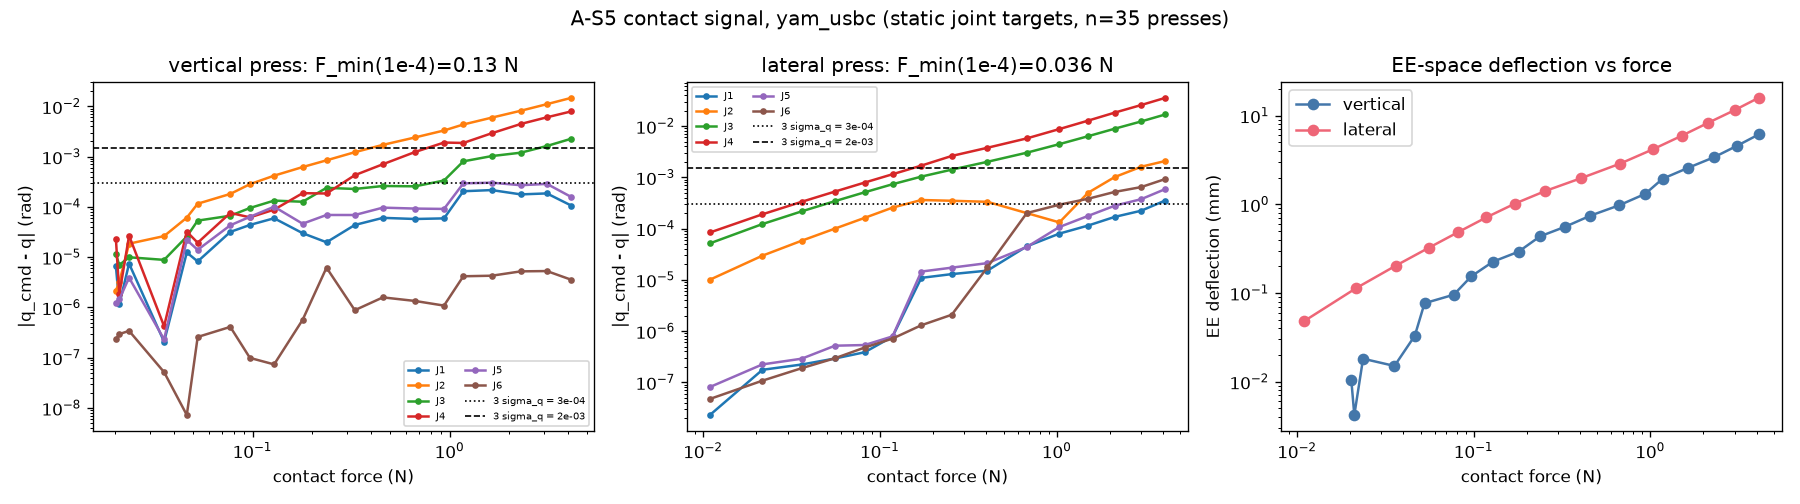

Source data for this figure (header and first rows):
kind, offset, F, d1, d2, d3, d4, d5, d6, ee
vertical, 0.0001111, 0.02106, -1.1495908979443743e-06, -3.2096271032067136e-06, 6.97714365016644e-06, -1.8205637657420226e-06, 1.4457478658703885e-06, 2.932413368181995e-07, 4.20307593227059e-06
vertical, 0.0001063, 0.02024, -6.578210918294303e-06, -2.155480388399411e-06, -1.1323854634426311e-05, -2.3146423067499367e-05, 1.230972941261538e-06, 2.3143591251384624e-07, 1.0527433927842276e-05
vertical, 9.975999440681526e-05, 0.02361, -7.4166999720202085e-06, 1.8516210122943022e-05, -9.930828459348007e-06, -2.6697544415477115e-05, 3.893239510761467e-06, 3.402302099423277e-07, 1.8138649424528875e-05
vertical, 7.8835753735235e-05, 0.03555, 2.059987806489035e-07, 2.6212653356338933e-05, -8.816839724312686e-06, 4.206358710234781e-07, -2.299739729895466e-07, -5.047691763829159e-08, 1.5025193782853482e-05
vertical, 6.250368760884169e-05, 0.04635, 1.2365952658225763e-05, 6.106226823332506e-05, -2.5672195567816303e-05, 3.209392283581858e-05, -2.1975968998428577e-05, -6.231572885213508e-09, 3.290818314936977e-05
vertical, 4.035571150118177e-05, 0.05263, 8.204919434369934e-06, 0.0001155, -5.3236912428866745e-05, -1.9308029022502282e-05, -1.3950744042854333e-05, 2.569989191420036e-07, 7.662099065277095e-05
vertical, 1.0320758062391149e-05, 0.07705, 3.173254627622028e-05, 0.000181, -6.66251474077395e-05, 7.587063077657552e-05, -4.301124007758208e-05, -4.084824168967533e-07, 9.555593775963735e-05
vertical, -3.0409754905713908e-05, 0.09689, 4.367914354879302e-05, 0.0002824, -9.490327249905839e-05, 6.179629010966137e-05, -6.3361222187931e-05, 9.792194513465969e-08, 0.0001541
vertical, -8.564455625228066e-05, 0.1286, 5.933752673498701e-05, 0.0004177, -0.0001332, 8.798143100735567e-05, -0.0001006, -7.243555163096339e-08, 0.0002255
vertical, -0.0001605, 0.1794, 2.9955435105509477e-05, 0.0006191, -0.0001264, 0.0001871, -4.6223400639007444e-05, -5.639437035283343e-07, 0.000292
vertical, -0.0002621, 0.2372, 1.974747984380068e-05, 0.0008427, -0.000239, 0.0001844, 6.89467615667305e-05, -6.17036868716566e-06, 0.0004348
vertical, -0.0003999, 0.3301, 4.36051426833457e-05, 0.001223, -0.000227, 0.0004269, -6.883938466746322e-05, -8.779695250869735e-07, 0.0005592
vertical, -0.0005867, 0.4583, 6.045129625034097e-05, 0.001712, -0.0002601, 0.0007046, -9.647699616136815e-05, -1.5814402794561619e-06, 0.0007455
vertical, -0.00084, 0.667, 5.737193405285905e-05, 0.002402, -0.0002562, 0.001233, -9.245371965726071e-05, -1.3420170943105369e-06, 0.0009754
vertical, -0.001184, 0.9362, 5.897687294161134e-05, 0.003306, -0.0003341, 0.001904, -9.094054242660517e-05, -1.0851882459052246e-06, 0.001312
vertical, -0.001649, 1.174, 0.0002046, 0.004352, -0.0008044, 0.001867, -0.0002934, -4.160137180334562e-06, 0.00194
vertical, -0.002281, 1.635, 0.0002157, 0.005955, -0.001024, 0.002913, -0.0003027, -4.2667273208456414e-06, 0.002575
vertical, -0.003138, 2.299, 0.000177, 0.008173, -0.001197, 0.004462, -0.0002697, -5.21087602735332e-06, 0.003399
vertical, -0.0043, 3.117, 0.0001852, 0.01105, -0.001626, 0.006052, -0.0002862, -5.2801237297124475e-06, 0.004595
vertical, -0.005875, 4.141, 0.0001061, 0.01474, -0.002265, 0.007926, -0.0001573, -3.548794072746568e-06, 0.006178
lateral, 0.000253, 0.01091, 2.205673419346505e-08, -1.006177675799691e-05, 5.154932139372903e-05, 8.390995266144285e-05, -8.004148013574851e-08, 4.642298417605356e-08, 4.793002741345402e-05
lateral, 0.0003431, 0.02162, -1.7457296383271352e-07, -2.961929247469186e-05, 0.0001226, 0.0001901, 2.2281385280458166e-07, 1.0677552320422599e-07, 0.0001137
lateral, 0.0004653, 0.03607, -2.21817325659147e-07, -5.8036911760872556e-05, 0.0002171, 0.0003335, 2.884148515947904e-07, 1.879976944488714e-07, 0.0002025
lateral, 0.000631, 0.05562, 2.9099644196245406e-07, -9.99698642423219e-05, 0.0003432, 0.000528, -5.177671804298695e-07, 2.9439048838158316e-07, 0.0003233
lateral, 0.0008557, 0.08194, -3.8582168028350066e-07, -0.0001621, 0.0005114, 0.0007916, 5.337072690671005e-07, 4.770391337922602e-07, 0.0004874
lateral, 0.00116, 0.1177, -7.774745926742552e-07, -0.0002567, 0.0007341, 0.00115, 7.87364539691576e-07, 7.130288053525387e-07, 0.0007114
lateral, 0.001574, 0.1713, -1.0932025527274191e-05, -0.0003613, 0.001034, 0.001694, 1.4510747943621935e-05, 1.2999311025598587e-06, 0.001019
lateral, 0.002134, 0.2545, -1.2936166498980143e-05, -0.000349, 0.001414, 0.002615, 1.7285175822538777e-05, 2.083549829513572e-06, 0.001414
lateral, 0.002894, 0.4051, -1.5131671535774213e-05, -0.000333, 0.002011, 0.003777, 2.1204011907423573e-05, 1.7527772151896032e-05, 0.00197
lateral, 0.003925, 0.6763, -4.504162087735198e-05, -0.0002006, 0.003027, 0.005754, -4.377294869180186e-05, 0.000201, 0.002881
lateral, 0.005322, 1.034, -7.983471556433212e-05, 0.0001321, 0.004447, 0.008752, -0.0001074, 0.0002926, 0.004167
lateral, 0.007218, 1.503, -0.0001146, 0.0005004, 0.006346, 0.01278, -0.0001768, 0.0003821, 0.005917
lateral, 0.009788, 2.123, -0.000169, 0.001011, 0.008882, 0.0183, -0.0002792, 0.0005193, 0.008285
lateral, 0.01327, 3, -0.0002232, 0.00161, 0.01232, 0.02576, -0.0003748, 0.0006458, 0.01152
lateral, 0.018, 4.104, -0.0003529, 0.002082, 0.01685, 0.03555, -0.00059, 0.0009264, 0.01587
